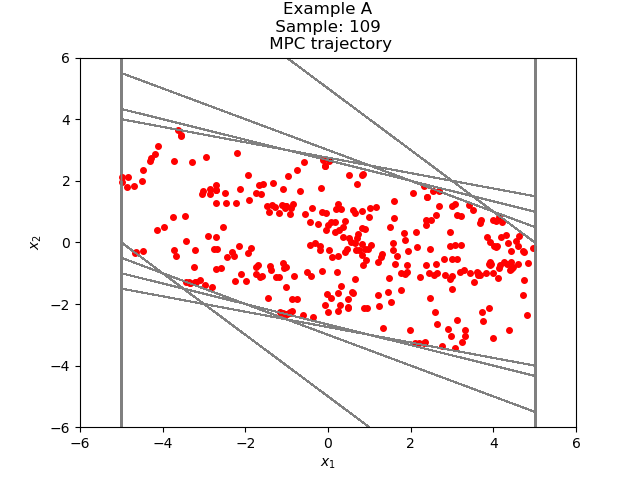

Source data for this figure (header and first rows):
-3.682384442681168935e+00, -4.531537947992729243e-01
-4.135538237480441914e+00, 3.959622521330564138e-01
-3.739575985347385334e+00, 8.397959556559859706e-01
